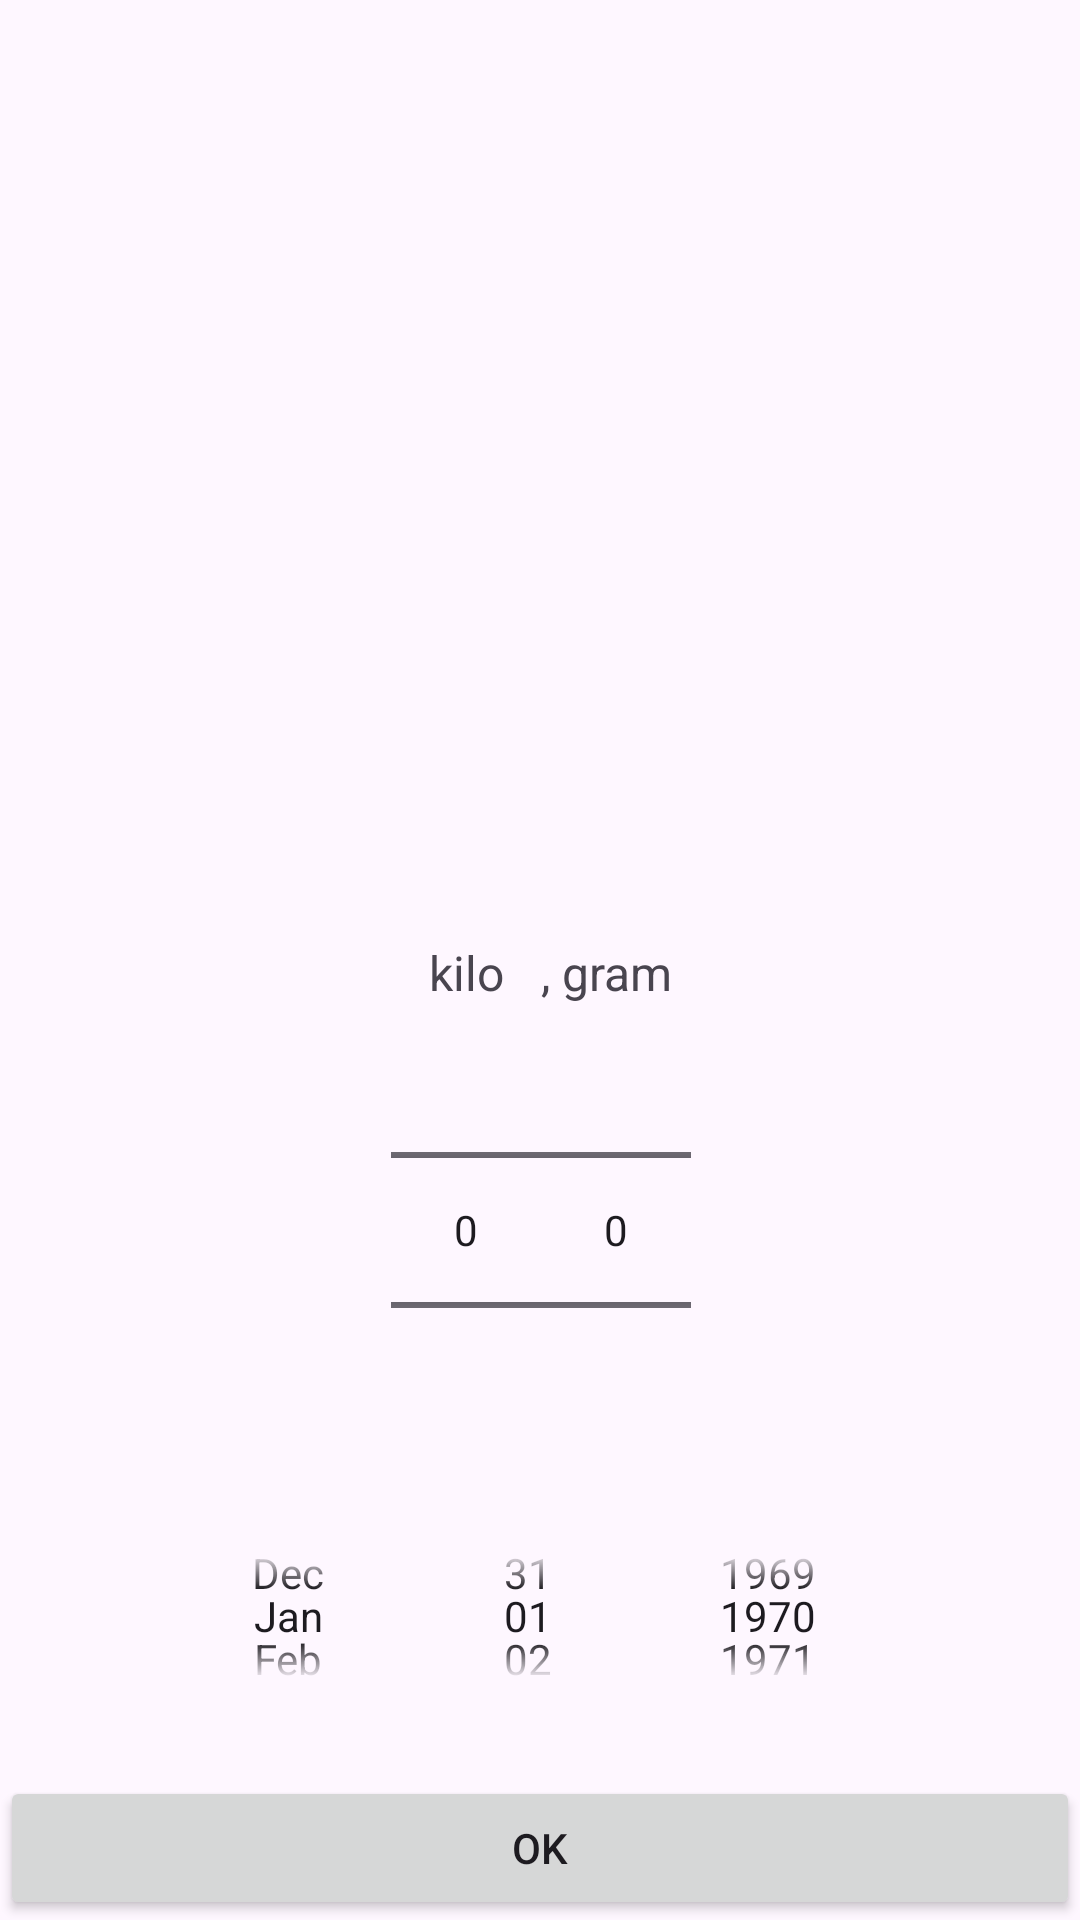

Produce the Android XML layout that renders to this screen, including the resource entries it uses.
<!-- AndroidManifest.xml: application theme Theme.WeightWatch -->
<!-- res/layout/insert_weight_dialog.xml -->
<?xml version="1.0" encoding="utf-8"?>
<androidx.constraintlayout.widget.ConstraintLayout xmlns:android="http://schemas.android.com/apk/res/android"
    xmlns:app="http://schemas.android.com/apk/res-auto"
    xmlns:tools="http://schemas.android.com/tools"
    android:layout_width="match_parent"
    android:layout_height="match_parent">

    <TextView
        android:id="@+id/tv_insert_weight_gram"
        android:layout_width="wrap_content"
        android:layout_height="wrap_content"
        android:text="@string/insert_weight_gram"
        android:textSize="16sp"
        app:layout_constraintBottom_toTopOf="@+id/np_insert_weight_floatvalue"
        app:layout_constraintStart_toEndOf="@+id/np_insert_weight_number" />

    <NumberPicker
        android:id="@+id/np_insert_weight_number"
        android:layout_width="50dp"
        android:layout_height="150dp"
        android:layout_marginStart="-50dp"
        android:layout_marginBottom="16dp"
        app:layout_constraintBottom_toTopOf="@+id/dp_insert_weight"
        app:layout_constraintEnd_toEndOf="parent"
        app:layout_constraintStart_toStartOf="parent" />

    <NumberPicker
        android:id="@+id/np_insert_weight_floatvalue"
        android:layout_width="50dp"
        android:layout_height="150dp"
        app:layout_constraintBottom_toBottomOf="@+id/np_insert_weight_number"
        app:layout_constraintStart_toEndOf="@+id/np_insert_weight_number"
        app:layout_constraintTop_toTopOf="@+id/np_insert_weight_number" />

    <DatePicker
        android:id="@+id/dp_insert_weight"
        android:layout_width="0dp"
        android:layout_height="75dp"
        android:layout_marginBottom="16dp"
        android:calendarViewShown="false"
        android:datePickerMode="spinner"
        app:layout_constraintBottom_toTopOf="@+id/insert_weight_ok"
        app:layout_constraintEnd_toEndOf="parent"
        app:layout_constraintStart_toStartOf="parent" />

    <Button
        android:id="@+id/insert_weight_ok"
        android:layout_width="0dp"
        android:layout_height="wrap_content"
        android:text="@string/ok"
        app:layout_constraintBottom_toBottomOf="parent"
        app:layout_constraintEnd_toEndOf="parent"
        app:layout_constraintStart_toStartOf="parent" />

    <TextView
        android:id="@+id/tv_insert_weight_kg"
        android:layout_width="wrap_content"
        android:layout_height="wrap_content"
        android:text="@string/insert_weight_kg"
        android:textSize="16sp"
        app:layout_constraintBottom_toTopOf="@+id/np_insert_weight_number"
        app:layout_constraintEnd_toEndOf="@+id/np_insert_weight_number"
        app:layout_constraintStart_toStartOf="@+id/np_insert_weight_number" />

</androidx.constraintlayout.widget.ConstraintLayout>
<!-- resources referenced by this layout -->
<resources>
  <string name="insert_weight_gram">,  gram </string>
  <string name="insert_weight_kg">kilo</string>
  <string name="ok"> OK </string>
  <style name="Theme.WeightWatch" parent="Base.Theme.WeightWatch" />
  <style name="Base.Theme.WeightWatch" parent="Theme.Material3.DayNight.NoActionBar">
          
          
          <item name="colorPrimary">@color/colorPrimary</item>
          <item name="colorPrimaryDark">@color/colorPrimaryDark</item>
          <item name="colorAccent">@color/colorAccent</item>
  
      </style>
  <color name="colorPrimary">#03A9F4</color>
  <color name="colorPrimaryDark">#0288D1</color>
  <color name="colorAccent">#FF5722</color>
</resources>
